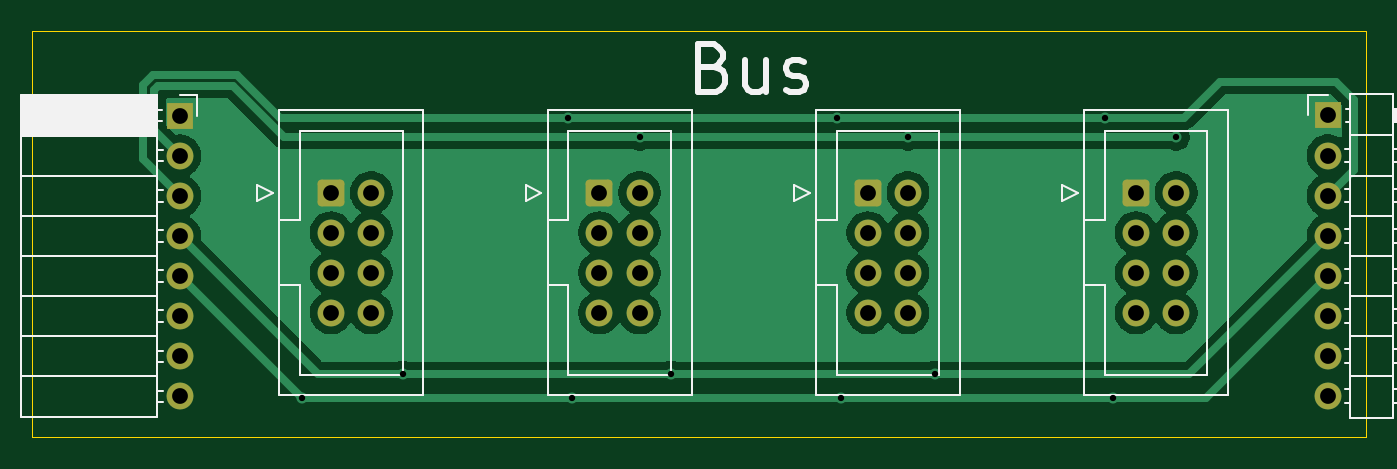
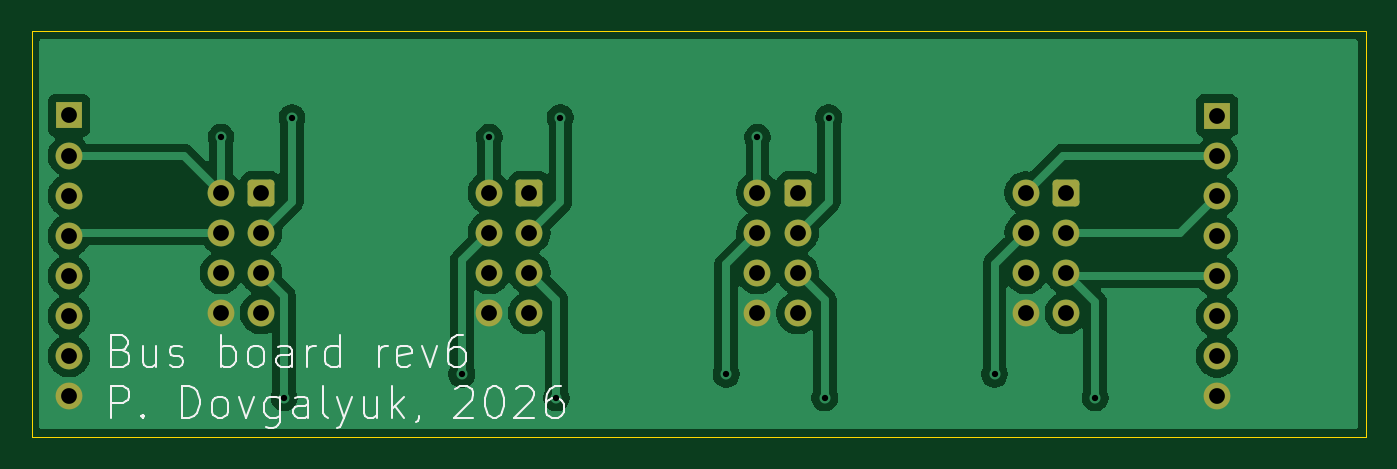
Circuit board: 11 layer files. Board 84.5 x 25.8 mm.
- bottom_copper: bus-B_Cu.gbr (51547 bytes)
- bottom_mask: bus-B_Mask.gbr (2542 bytes)
- paste: bus-B_Paste.gbr (486 bytes)
- bottom_silk: bus-B_Silkscreen.gbr (15361 bytes)
- outline: bus-Edge_Cuts.gbr (640 bytes)
- top_copper: bus-F_Cu.gbr (39777 bytes)
- top_mask: bus-F_Mask.gbr (2542 bytes)
- paste: bus-F_Paste.gbr (486 bytes)
- top_silk: bus-F_Silkscreen.gbr (10552 bytes)
- drill: bus-NPTH.drl (309 bytes)
- drill: bus-PTH.drl (1326 bytes)

=== bottom_copper: bus-B_Cu.gbr (51547 bytes, source omitted) ===
=== bottom_mask: bus-B_Mask.gbr (2542 bytes, source withheld) ===
=== paste: bus-B_Paste.gbr ===
%TF.GenerationSoftware,KiCad,Pcbnew,9.0.9-9.0.9~ubuntu24.04.1*%
%TF.CreationDate,2026-09-15T09:26:40+03:00*%
%TF.ProjectId,bus,6275732e-6b69-4636-9164-5f7063625858,rev?*%
%TF.SameCoordinates,Original*%
%TF.FileFunction,Paste,Bot*%
%TF.FilePolarity,Positive*%
%FSLAX46Y46*%
G04 Gerber Fmt 4.6, Leading zero omitted, Abs format (unit mm)*
G04 Created by KiCad (PCBNEW 9.0.9-9.0.9~ubuntu24.04.1) date 2026-09-15 09:26:40*
%MOMM*%
%LPD*%
G01*
G04 APERTURE LIST*
G04 APERTURE END LIST*
M02*

=== bottom_silk: bus-B_Silkscreen.gbr (15361 bytes, source omitted) ===
=== outline: bus-Edge_Cuts.gbr ===
%TF.GenerationSoftware,KiCad,Pcbnew,9.0.9-9.0.9~ubuntu24.04.1*%
%TF.CreationDate,2026-09-15T09:26:40+03:00*%
%TF.ProjectId,bus,6275732e-6b69-4636-9164-5f7063625858,rev?*%
%TF.SameCoordinates,Original*%
%TF.FileFunction,Profile,NP*%
%FSLAX46Y46*%
G04 Gerber Fmt 4.6, Leading zero omitted, Abs format (unit mm)*
G04 Created by KiCad (PCBNEW 9.0.9-9.0.9~ubuntu24.04.1) date 2026-09-15 09:26:40*
%MOMM*%
%LPD*%
G01*
G04 APERTURE LIST*
%TA.AperFunction,Profile*%
%ADD10C,0.050000*%
%TD*%
G04 APERTURE END LIST*
D10*
X81500000Y-74250000D02*
X166000000Y-74250000D01*
X166000000Y-100000000D01*
X81500000Y-100000000D01*
X81500000Y-74250000D01*
M02*

=== top_copper: bus-F_Cu.gbr (39777 bytes, source omitted) ===
=== top_mask: bus-F_Mask.gbr (2542 bytes, source withheld) ===
=== paste: bus-F_Paste.gbr ===
%TF.GenerationSoftware,KiCad,Pcbnew,9.0.9-9.0.9~ubuntu24.04.1*%
%TF.CreationDate,2026-09-15T09:26:40+03:00*%
%TF.ProjectId,bus,6275732e-6b69-4636-9164-5f7063625858,rev?*%
%TF.SameCoordinates,Original*%
%TF.FileFunction,Paste,Top*%
%TF.FilePolarity,Positive*%
%FSLAX46Y46*%
G04 Gerber Fmt 4.6, Leading zero omitted, Abs format (unit mm)*
G04 Created by KiCad (PCBNEW 9.0.9-9.0.9~ubuntu24.04.1) date 2026-09-15 09:26:40*
%MOMM*%
%LPD*%
G01*
G04 APERTURE LIST*
G04 APERTURE END LIST*
M02*

=== top_silk: bus-F_Silkscreen.gbr (10552 bytes, source omitted) ===
=== drill: bus-NPTH.drl ===
M48
; DRILL file {KiCad 9.0.9-9.0.9~ubuntu24.04.1} date 2026-09-15T09:26:40+0300
; FORMAT={-:-/ absolute / metric / decimal}
; #@! TF.CreationDate,2026-09-15T09:26:40+03:00
; #@! TF.GenerationSoftware,Kicad,Pcbnew,9.0.9-9.0.9~ubuntu24.04.1
; #@! TF.FileFunction,NonPlated,1,2,NPTH
FMAT,2
METRIC
%
G90
G05
M30

=== drill: bus-PTH.drl ===
M48
; DRILL file {KiCad 9.0.9-9.0.9~ubuntu24.04.1} date 2026-09-15T09:26:40+0300
; FORMAT={-:-/ absolute / metric / decimal}
; #@! TF.CreationDate,2026-09-15T09:26:40+03:00
; #@! TF.GenerationSoftware,Kicad,Pcbnew,9.0.9-9.0.9~ubuntu24.04.1
; #@! TF.FileFunction,Plated,1,2,PTH
FMAT,2
METRIC
; #@! TA.AperFunction,Plated,PTH,ViaDrill
T1C0.400
; #@! TA.AperFunction,Plated,PTH,ComponentDrill
T2C1.000
%
G90
G05
T1
X98.615Y-97.5
X105.0Y-96.0
X115.5Y-79.75
X115.75Y-97.5
X120.015Y-81.0
X122.0Y-96.0
X132.5Y-79.75
X132.75Y-97.5
X137.01Y-81.0
X138.75Y-96.0
X149.5Y-79.75
X150.0Y-97.5
X154.0Y-81.0
T2
X90.9Y-79.625
X90.9Y-82.165
X90.9Y-84.705
X90.9Y-87.245
X90.9Y-89.785
X90.9Y-92.325
X90.9Y-94.865
X90.9Y-97.405
X100.48Y-84.5
X100.48Y-87.04
X100.48Y-89.58
X100.48Y-92.12
X103.02Y-84.5
X103.02Y-87.04
X103.02Y-89.58
X103.02Y-92.12
X117.475Y-84.5
X117.475Y-87.04
X117.475Y-89.58
X117.475Y-92.12
X120.015Y-84.5
X120.015Y-87.04
X120.015Y-89.58
X120.015Y-92.12
X134.47Y-84.5
X134.47Y-87.04
X134.47Y-89.58
X134.47Y-92.12
X137.01Y-84.5
X137.01Y-87.04
X137.01Y-89.58
X137.01Y-92.12
X151.465Y-84.5
X151.465Y-87.04
X151.465Y-89.58
X151.465Y-92.12
X154.005Y-84.5
X154.005Y-87.04
X154.005Y-89.58
X154.005Y-92.12
X163.615Y-79.61
X163.615Y-82.15
X163.615Y-84.69
X163.615Y-87.23
X163.615Y-89.77
X163.615Y-92.31
X163.615Y-94.85
X163.615Y-97.39
M30
